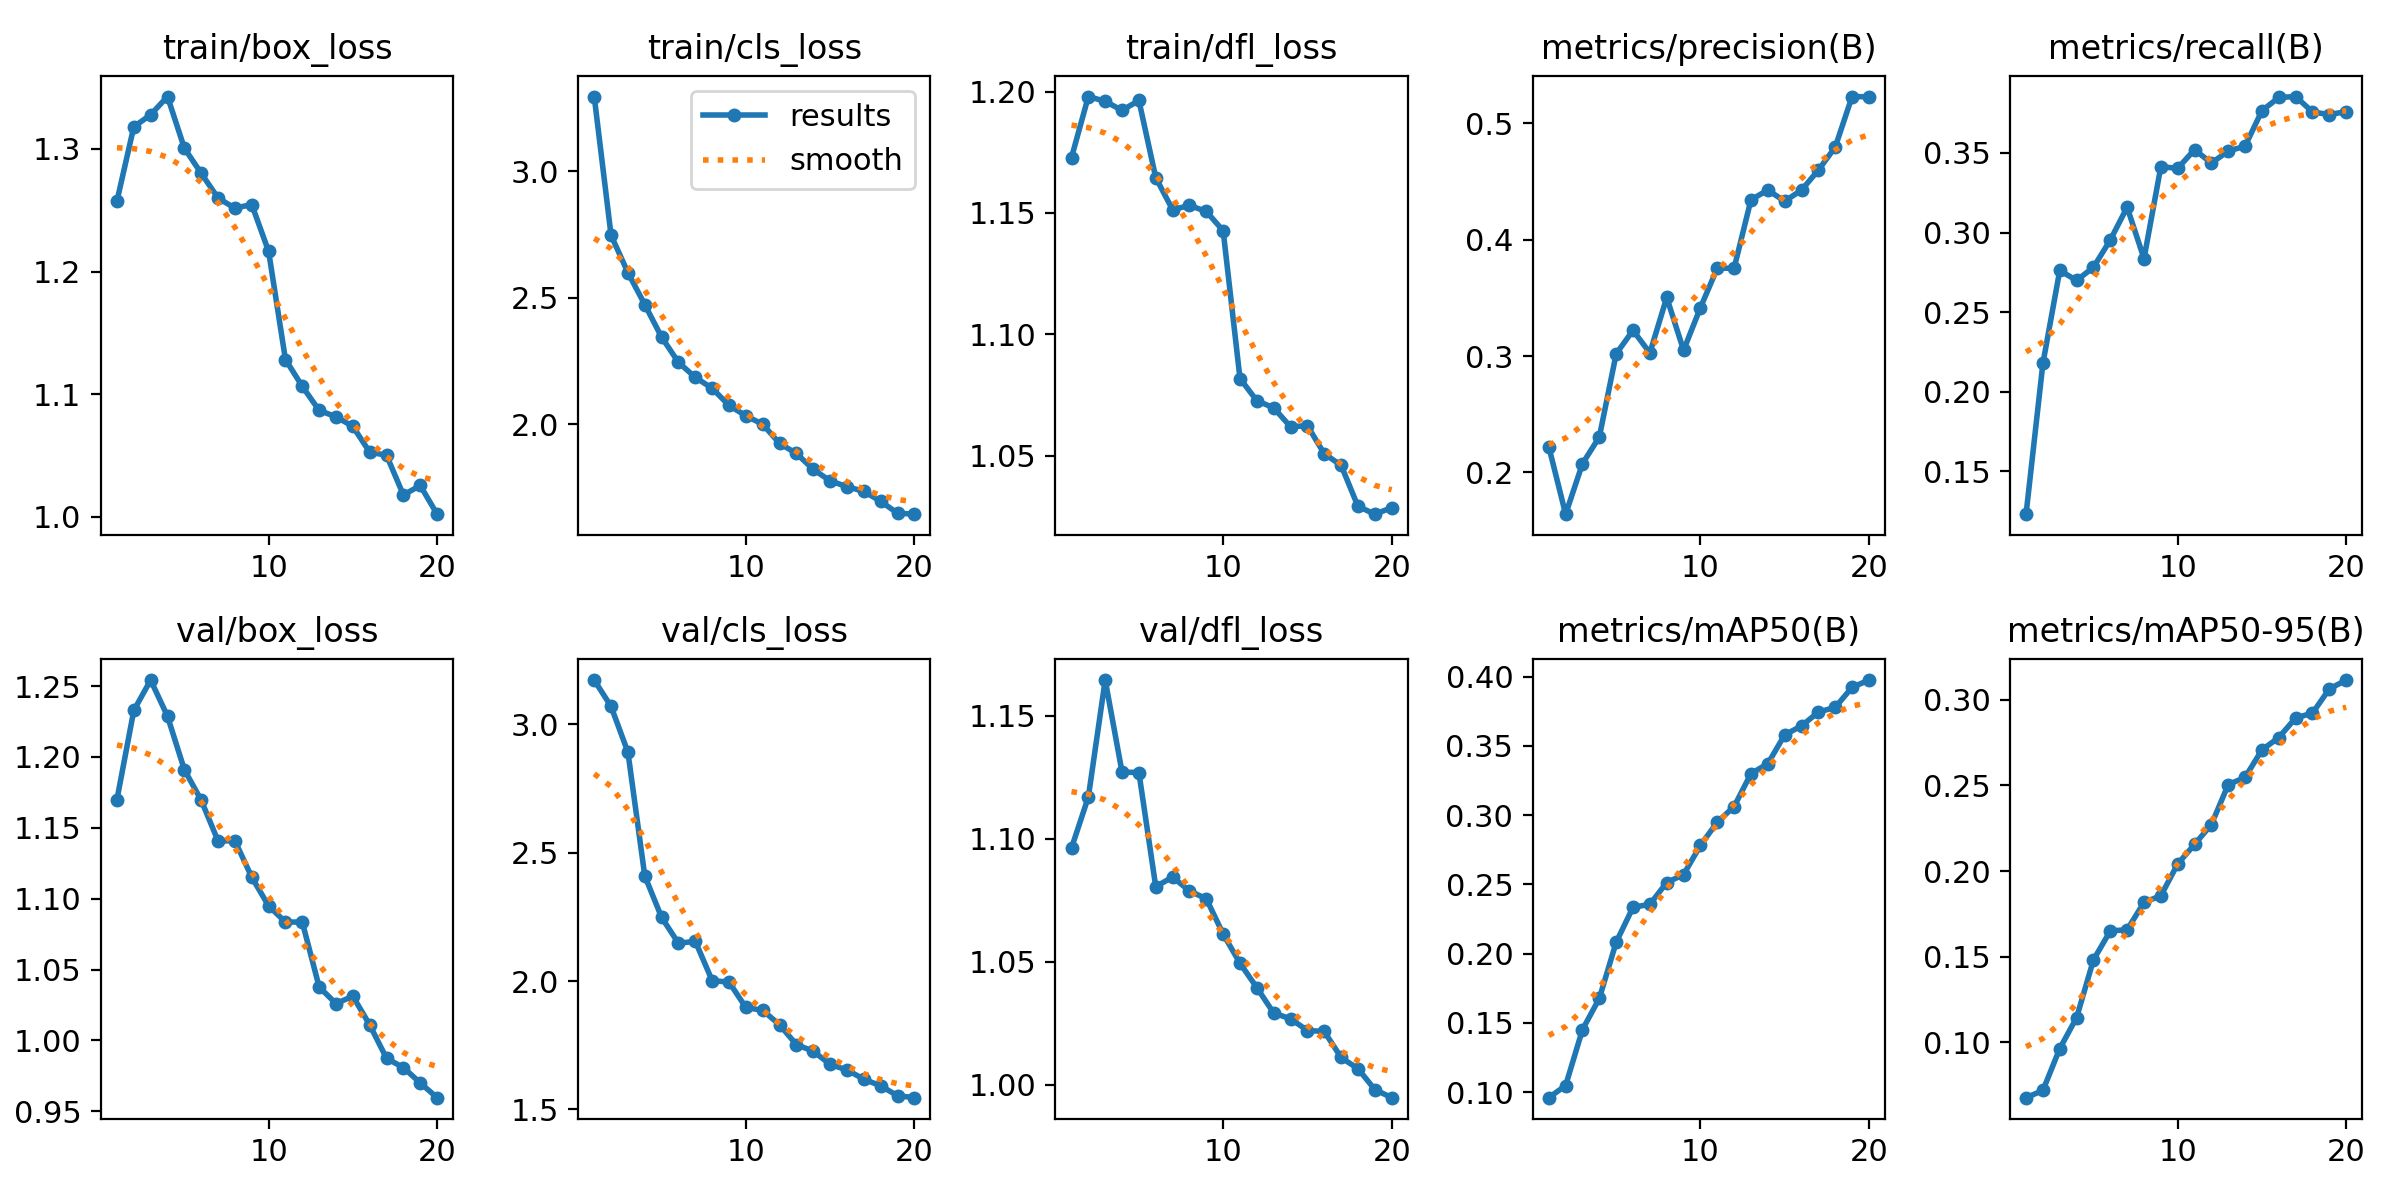

The file beside this chart, header and first rows:
epoch, time, train/box_loss, train/cls_loss, train/dfl_loss, metrics/precision(B), metrics/recall(B), metrics/mAP50(B), metrics/mAP50-95(B), val/box_loss, val/cls_loss, val/dfl_loss, lr/pg0, lr/pg1, lr/pg2
1, 604.8, 1.257, 3.296, 1.173, 0.2222, 0.123, 0.09595, 0.06756, 1.17, 3.172, 1.096, 0.0003664, 0.0003664, 0.0003664
2, 1163, 1.318, 2.747, 1.198, 0.1641, 0.2177, 0.1047, 0.07177, 1.233, 3.069, 1.117, 0.0007002, 0.0007002, 0.0007002
3, 1757, 1.328, 2.599, 1.196, 0.2076, 0.2762, 0.1451, 0.09624, 1.254, 2.891, 1.165, 0.0009974, 0.0009974, 0.0009974
4, 2336, 1.343, 2.473, 1.192, 0.2304, 0.2699, 0.1676, 0.1143, 1.229, 2.409, 1.127, 0.000946, 0.000946, 0.000946
5, 2929, 1.301, 2.344, 1.196, 0.3019, 0.2782, 0.2082, 0.1481, 1.191, 2.248, 1.127, 0.000891, 0.000891, 0.000891
6, 3519, 1.28, 2.245, 1.165, 0.3222, 0.2953, 0.2335, 0.165, 1.169, 2.147, 1.081, 0.000836, 0.000836, 0.000836
7, 4175, 1.26, 2.185, 1.151, 0.3027, 0.3159, 0.2356, 0.1657, 1.141, 2.155, 1.084, 0.000781, 0.000781, 0.000781
8, 4724, 1.252, 2.142, 1.153, 0.3504, 0.2836, 0.2514, 0.1817, 1.141, 2.002, 1.079, 0.000726, 0.000726, 0.000726
9, 5258, 1.255, 2.074, 1.151, 0.305, 0.3414, 0.2571, 0.1856, 1.115, 1.996, 1.076, 0.000671, 0.000671, 0.000671
10, 5847, 1.216, 2.034, 1.143, 0.3416, 0.3403, 0.2782, 0.2041, 1.095, 1.897, 1.061, 0.000616, 0.000616, 0.000616
11, 7584, 1.128, 2, 1.082, 0.3755, 0.352, 0.2949, 0.2156, 1.084, 1.886, 1.049, 0.0005611, 0.0005611, 0.0005611
12, 8780, 1.106, 1.924, 1.073, 0.3756, 0.3437, 0.3062, 0.2272, 1.083, 1.83, 1.039, 0.0005061, 0.0005061, 0.0005061
13, 9389, 1.087, 1.885, 1.07, 0.4344, 0.3512, 0.33, 0.2505, 1.038, 1.752, 1.029, 0.0004511, 0.0004511, 0.0004511
14, 9981, 1.082, 1.822, 1.062, 0.4427, 0.3543, 0.3372, 0.2547, 1.026, 1.727, 1.027, 0.0003961, 0.0003961, 0.0003961
15, 10555, 1.074, 1.777, 1.062, 0.4331, 0.3766, 0.358, 0.2708, 1.031, 1.675, 1.022, 0.0003411, 0.0003411, 0.0003411
16, 11150, 1.053, 1.753, 1.051, 0.4427, 0.3849, 0.3645, 0.278, 1.011, 1.654, 1.022, 0.0002861, 0.0002861, 0.0002861
17, 11769, 1.05, 1.735, 1.046, 0.4598, 0.3855, 0.3745, 0.2895, 0.9874, 1.618, 1.011, 0.0002311, 0.0002311, 0.0002311
18, 12386, 1.018, 1.695, 1.029, 0.4796, 0.3757, 0.3779, 0.2923, 0.9809, 1.592, 1.006, 0.0001761, 0.0001761, 0.0001761
19, 13044, 1.026, 1.649, 1.026, 0.5231, 0.3741, 0.3923, 0.3064, 0.97, 1.553, 0.998, 0.0001211, 0.0001211, 0.0001211
20, 13588, 1.002, 1.645, 1.029, 0.5228, 0.376, 0.3976, 0.3116, 0.9596, 1.546, 0.9947, 6.61045e-05, 6.61045e-05, 6.61045e-05
